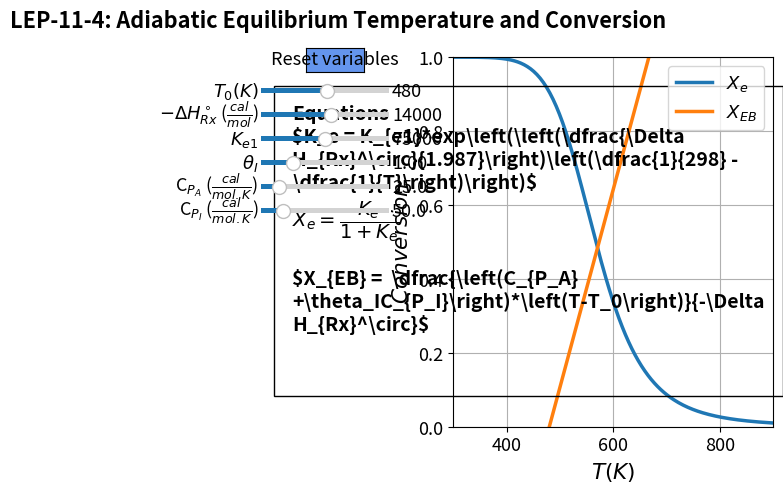

The matplotlib source for this figure:
import numpy as np
import matplotlib.pyplot as plt
import matplotlib
matplotlib.rcParams.update({'font.size': 13, 'lines.linewidth': 2.5})
from matplotlib.widgets import Slider, Button

T0=480
dH=-14000
Ke1=75000
thetaI=1
CpA=25
CpI=50
R=1.987
T=np.linspace(300, 900, 200)
Ke = Ke1 * np.exp((dH/R) * (T - 298) / (T * 298))
Xe=Ke/(1+Ke)
XEB=(CpA+thetaI*CpI)*(T-T0)/(-dH) 
fig, ax1 = plt.subplots()
fig.suptitle("""LEP-11-4: Adiabatic Equilibrium Temperature and Conversion""", fontweight='bold', x = 0.22, y= 0.98)
plt.subplots_adjust(left  = 0.4)
p1,p2 = ax1.plot(T,Xe,T,XEB)
ax1.grid()
ax1.set_ylim(0, 1)
ax1.set_xlim(300, 900)
ax1.set_xlabel(r'$T (K)$', fontsize="large")
ax1.set_ylabel(r'$Conversion$', fontsize='large')
ax1.legend([r'$X_{e}$',r'$X_{EB}$'], loc='upper right')

ax1.text(-2.5, 0.15,
         'Equations'
         '\n'
            r'$K_e = K_{e1}*exp\left(\left(\dfrac{\Delta H_{Rx}^\circ}{1.987}\right)\left(\dfrac{1}{298} - \dfrac{1}{T}\right)\right)$'
                  '\n'
         r'$X_e = \dfrac{K_e}{1+K_e}$'
                 '\n\n'  
         r'$X_{EB} =  \dfrac{\left(C_{P_A} +\theta_IC_{P_I}\right)*\left(T-T_0\right)}{-\Delta H_{Rx}^\circ}$'
                 '\n\n'
         , ha='left', wrap = True, fontsize=14,
        bbox=dict(facecolor='none', edgecolor='black', pad=13), fontweight='bold')
    
      
axcolor = 'black'
ax_T0 = plt.axes([0.1, 0.8, 0.2, 0.02], facecolor=axcolor)
ax_dH = plt.axes([0.1, 0.75, 0.2, 0.02], facecolor=axcolor)
ax_Ke1 = plt.axes([0.1, 0.70, 0.2, 0.02], facecolor=axcolor)
ax_thetaI = plt.axes([0.1, 0.65, 0.2, 0.02], facecolor=axcolor)
ax_CpA = plt.axes([0.1, 0.60, 0.2, 0.02], facecolor=axcolor)
ax_CpI = plt.axes([0.1, 0.55, 0.2, 0.02], facecolor=axcolor)


sT0 = Slider(ax_T0, r'$T_0 (K)$', 300, 650, valinit=480,valfmt='%1.0f')
sdH = Slider(ax_dH, r'$-\Delta H_{Rx}^\circ$ ($\frac{cal}{mol}$)',1000, 25000, valinit=14000,valfmt='%1.0f')
sKe1 = Slider(ax_Ke1, r'$K_{e1}$',1000, 150000, valinit=75000,valfmt='%1.0f')
sthetaI = Slider(ax_thetaI, r'$\theta_I$',0.02, 4, valinit=1,valfmt='%1.2f')
sCpA = Slider(ax_CpA, r'C$_{P_A}$ ($\frac{cal}{mol. K}$)',5, 150, valinit=25,valfmt='%1.1f')
sCpI = Slider(ax_CpI, r'C$_{P_I}$ ($\frac{cal}{mol. K}$)',10, 250, valinit=50,valfmt='%1.1f')

def update_plot(val):
    T0 = sT0.val
    dH = -sdH.val
    Ke1 = sKe1.val
    thetaI = sthetaI.val
    CpA = sCpA.val
    CpI = sCpI.val
    Ke = Ke1 * np.exp((dH/R) * (T - 298) / (T * 298))
    Xe=Ke/(1+Ke)
    XEB=(CpA+thetaI*CpI)*(T-T0)/(-dH) 
    p1.set_ydata(Xe)
    p2.set_ydata(XEB)
    fig.canvas.draw_idle()

sT0.on_changed(update_plot)
sdH.on_changed(update_plot)
sKe1.on_changed(update_plot)
sthetaI.on_changed(update_plot)
sCpA.on_changed(update_plot)
sCpI.on_changed(update_plot)

resetax = plt.axes([0.17, 0.85, 0.09, 0.05])
button = Button(resetax, 'Reset variables', color='cornflowerblue', hovercolor='0.975')

def reset(event):
    sT0.reset()
    sdH.reset()
    sKe1.reset()
    sthetaI.reset()
    sCpA.reset()
    sCpI.reset()
        
button.on_clicked(reset)    


